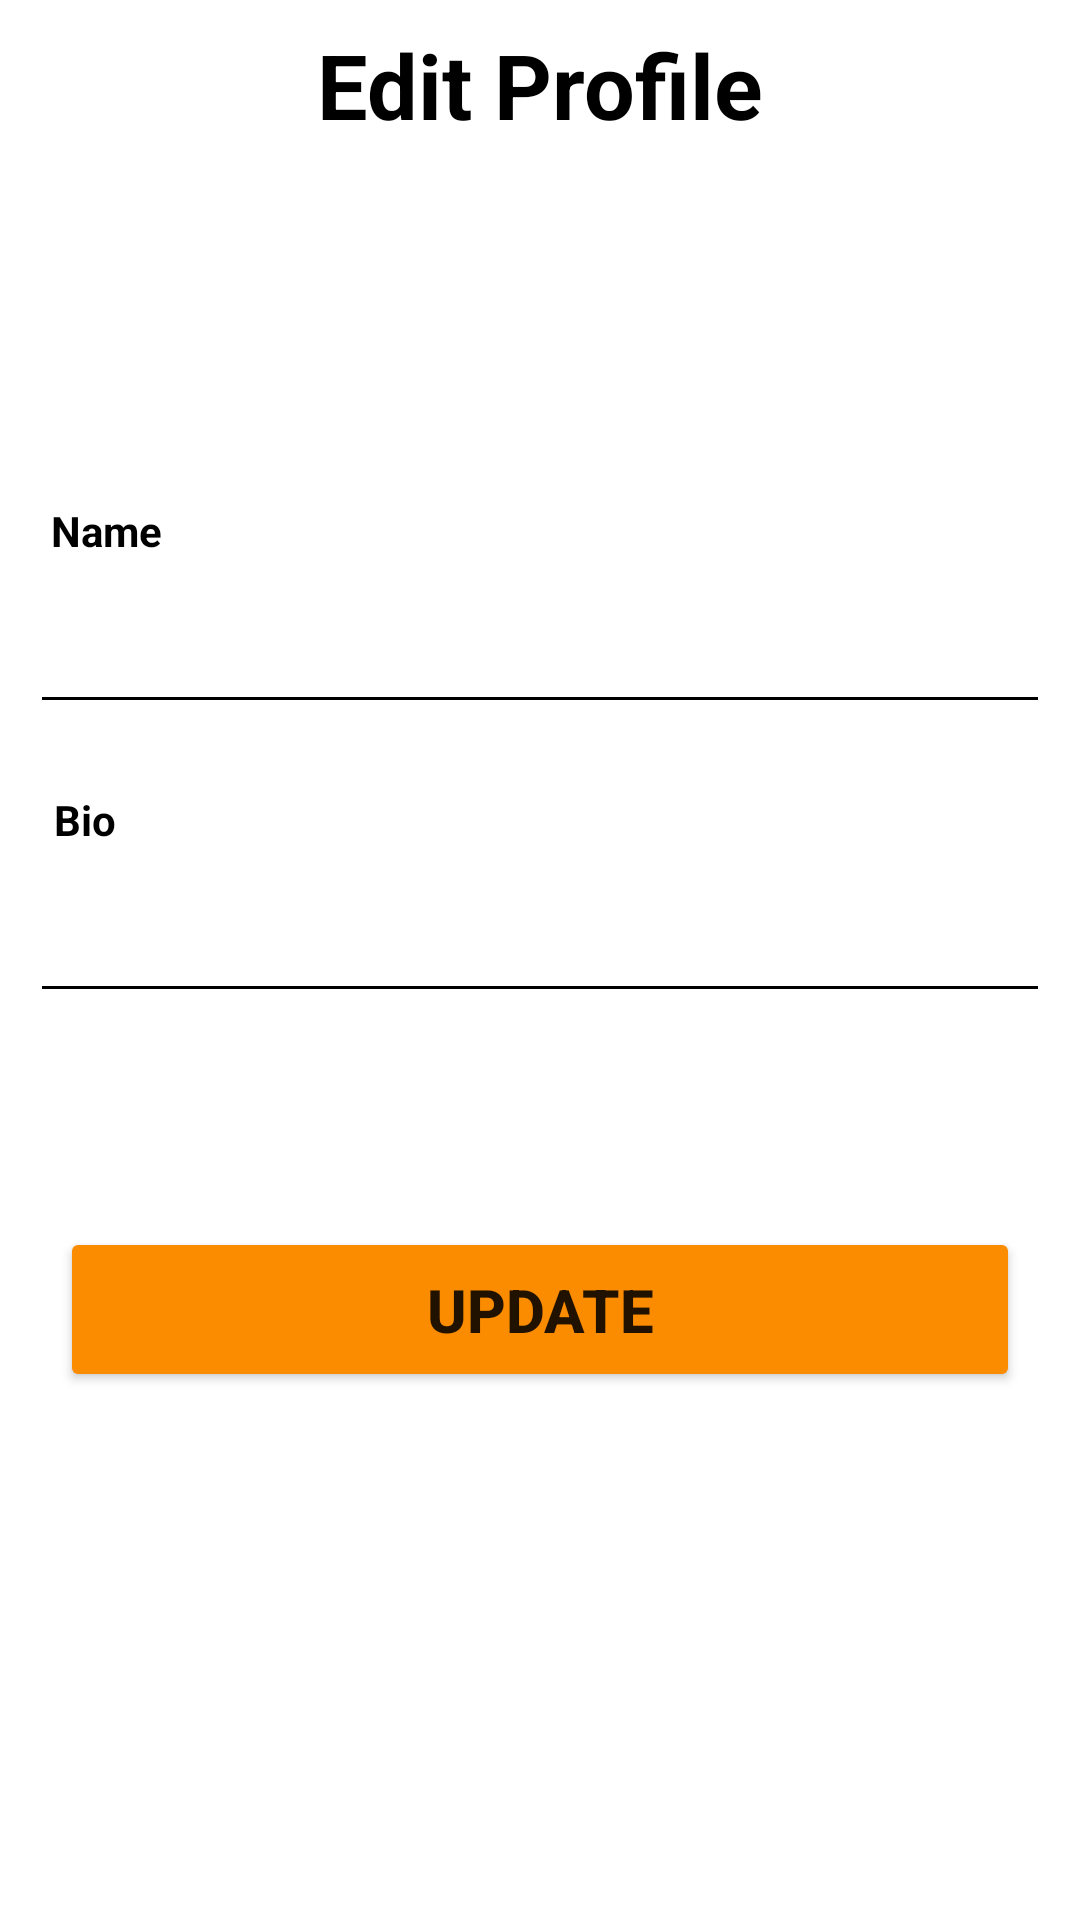

Write the Android layout XML for this screen, with the resource values it uses.
<!-- AndroidManifest.xml: application theme Theme.ClashKing -->
<!-- res/layout/fragment_editprofile.xml -->
<?xml version="1.0" encoding="utf-8"?>
<androidx.constraintlayout.widget.ConstraintLayout xmlns:android="http://schemas.android.com/apk/res/android"
    xmlns:app="http://schemas.android.com/apk/res-auto"
    xmlns:tools="http://schemas.android.com/tools"
    android:layout_width="match_parent"
    android:layout_height="match_parent"
    android:background="@color/white"
    tools:context=".Editprofile">

    <androidx.constraintlayout.widget.ConstraintLayout
        android:id="@+id/constraintLayout7"
        android:layout_width="match_parent"
        android:layout_height="50dp"
        app:layout_constraintBottom_toBottomOf="parent"
        app:layout_constraintEnd_toEndOf="parent"
        app:layout_constraintHorizontal_bias="0.0"
        app:layout_constraintStart_toStartOf="parent"
        app:layout_constraintTop_toTopOf="parent"
        app:layout_constraintVertical_bias="0.005">

        <TextView
            android:id="@+id/textView15"
            android:layout_width="wrap_content"
            android:layout_height="wrap_content"
            android:text="@string/edit_profile"
            android:textColor="@color/black"
            android:textSize="30sp"
            android:textStyle="bold"
            app:layout_constraintBottom_toBottomOf="parent"
            app:layout_constraintEnd_toEndOf="parent"
            app:layout_constraintStart_toStartOf="parent"
            app:layout_constraintTop_toTopOf="parent" />
    </androidx.constraintlayout.widget.ConstraintLayout>

    <TextView
        android:id="@+id/textView16"
        android:layout_width="wrap_content"
        android:layout_height="wrap_content"
        android:text="@string/enter_name"
        android:textColor="@color/black"
        android:textSize="14sp"
        android:textStyle="bold"
        app:layout_constraintBottom_toBottomOf="parent"
        app:layout_constraintEnd_toEndOf="parent"
        app:layout_constraintHorizontal_bias="0.053"
        app:layout_constraintStart_toStartOf="parent"
        app:layout_constraintTop_toBottomOf="@+id/constraintLayout7"
        app:layout_constraintVertical_bias="0.201" />

    <EditText
        android:layout_width="match_parent"
        android:layout_height="45dp"
        android:layout_margin="10dp"
        android:id="@+id/name"
        android:backgroundTint="@color/black"
        android:inputType="textPersonName"
        android:maxLines="1"
        android:textSize="18sp"
        android:textCursorDrawable="@drawable/cursor"
        app:layout_constraintBottom_toBottomOf="parent"
        app:layout_constraintEnd_toEndOf="parent"
        app:layout_constraintHorizontal_bias="0.4"
        app:layout_constraintStart_toStartOf="parent"
        app:layout_constraintTop_toBottomOf="@+id/textView16"
        app:layout_constraintVertical_bias="0.0" />

    <TextView
        android:id="@+id/textView17"
        android:layout_width="wrap_content"
        android:layout_height="wrap_content"
        android:text="@string/enter_bio"
        android:textColor="@color/black"
        android:textSize="14sp"
        android:textStyle="bold"
        app:layout_constraintBottom_toBottomOf="parent"
        app:layout_constraintEnd_toEndOf="parent"
        app:layout_constraintHorizontal_bias="0.053"
        app:layout_constraintStart_toStartOf="parent"
        app:layout_constraintTop_toBottomOf="@+id/name"
        app:layout_constraintVertical_bias="0.059" />

    <EditText
        android:layout_width="match_parent"
        android:layout_height="45dp"
        android:layout_margin="10dp"
        android:id="@+id/bio"
        android:backgroundTint="@color/black"
        android:inputType="textAutoCorrect"
        android:maxLines="2"
        android:textSize="18sp"
        android:textCursorDrawable="@drawable/cursor"
        app:layout_constraintBottom_toBottomOf="parent"
        app:layout_constraintEnd_toEndOf="parent"
        app:layout_constraintHorizontal_bias="0.4"
        app:layout_constraintStart_toStartOf="parent"
        app:layout_constraintTop_toBottomOf="@+id/textView17"
        app:layout_constraintVertical_bias="0.0" />

    <Button
        android:id="@+id/update"
        android:layout_width="match_parent"
        android:layout_height="55dp"
        android:layout_margin="20dp"
        android:backgroundTint="#FB8C00"
        android:text="@string/update"
        android:textSize="20sp"
        android:textStyle="bold"
        app:cornerRadius="10dp"
        app:layout_constraintBottom_toBottomOf="parent"
        app:layout_constraintEnd_toEndOf="parent"
        app:layout_constraintHorizontal_bias="0.4"
        app:layout_constraintStart_toStartOf="parent"
        app:layout_constraintTop_toBottomOf="@+id/bio"
        app:layout_constraintVertical_bias="0.247" />
</androidx.constraintlayout.widget.ConstraintLayout>
<!-- resources referenced by this layout -->
<resources>
  <color name="black">#FF000000</color>
  <color name="white">#FFFFFFFF</color>
  <!-- drawable cursor (drawable) -->
  <?xml version="1.0" encoding="utf-8"?>
  <shape xmlns:android="http://schemas.android.com/apk/res/android"
      android:shape="rectangle">
      <solid
          android:color="@color/black"/>
      <size
          android:width="3dp"/>
  </shape>
  <string name="edit_profile">Edit Profile</string>
  <string name="enter_bio">Bio</string>
  <string name="enter_name">Name</string>
  <string name="update">Update</string>
  <style name="Theme.ClashKing" parent="Theme.MaterialComponents.DayNight.DarkActionBar">
          
          <item name="colorPrimary">@color/purple_500</item>
          <item name="colorPrimaryVariant">@color/purple_700</item>
          <item name="colorOnPrimary">@color/white</item>
          
          <item name="colorSecondary">@color/teal_200</item>
          <item name="colorSecondaryVariant">@color/teal_700</item>
          <item name="colorOnSecondary">@color/black</item>
          
          <item name="android:statusBarColor" tools:targetApi="l">?attr/colorPrimaryVariant</item>
          
      </style>
  <color name="purple_500">#FF6200EE</color>
  <color name="purple_700">#FF3700B3</color>
  <color name="teal_200">#FF03DAC5</color>
  <color name="teal_700">#FF018786</color>
</resources>
